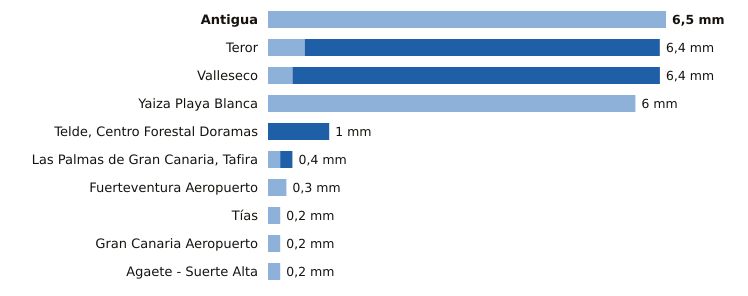

Values plotted in this chart, from the file beside it:
estacion, provincia, indicativo, mm_6_dias_anteriores, mm_hoy, mm_7_dias, horas_de_hoy
Antigua, Las Palmas, C248E, 6.5, 0.0, 6.5, 12
Teror, Las Palmas, C656V, 0.6, 5.8, 6.4, 10
Valleseco, Las Palmas, C665T, 0.4, 6.0, 6.4, 10
Yaiza Playa Blanca, Las Palmas, C019V, 6.0, 0.0, 6.0, 10
Telde, Centro Forestal Doramas, Las Palmas, C648N, 0.0, 1.0, 1.0, 11
Las Palmas de Gran Canaria, Tafira, Las Palmas, C658X, 0.2, 0.2, 0.4, 12
Fuerteventura Aeropuerto, Las Palmas, C249I, 0.3, 0.0, 0.3, 11
Tías, Las Palmas, C018J, 0.2, 0.0, 0.2, 10
Gran Canaria Aeropuerto, Las Palmas, C649I, 0.2, 0.0, 0.2, 12
Agaete - Suerte Alta, Las Palmas, C668V, 0.2, 0.0, 0.2, 10
